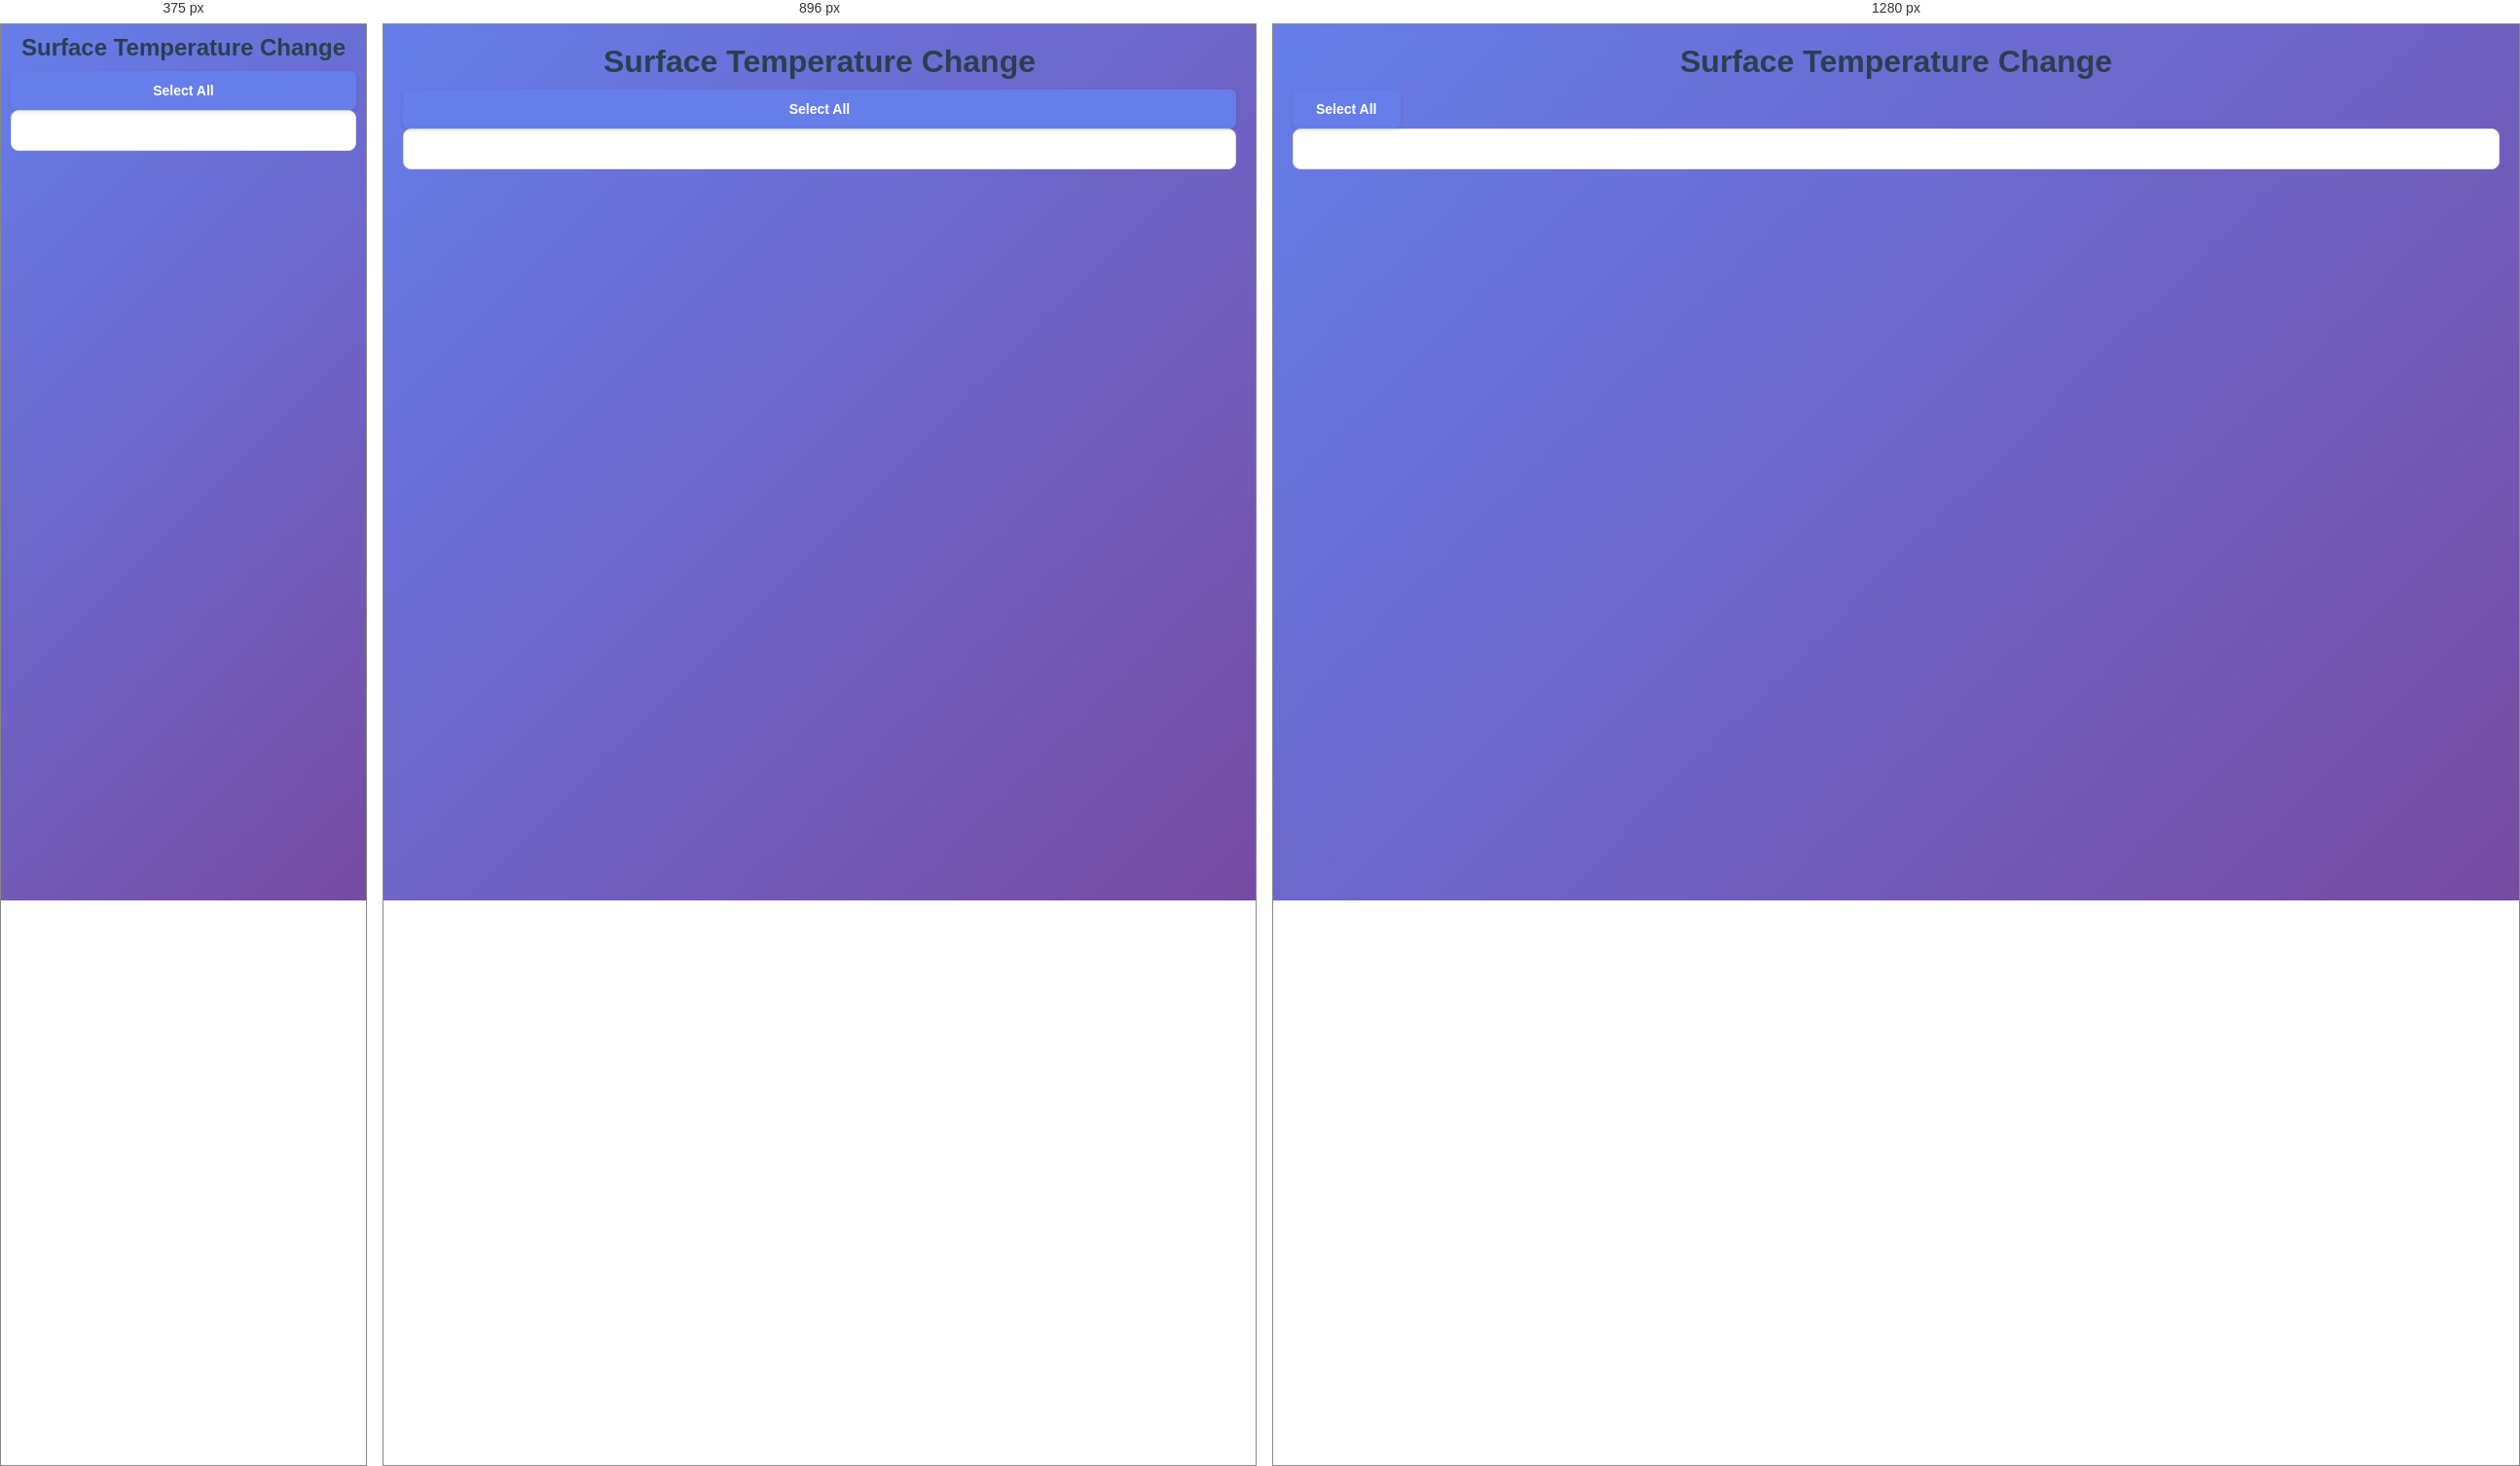
Rendered at 375 px, 896 px and 1280 px, left to right.

<!-- file: index.html -->
<!DOCTYPE html>
<html lang="en">
<head>
  <meta charset="UTF-8" />
  <meta name="viewport" content="width=device-width, initial-scale=1.0" />
  <title>Surface Temperature Change</title>
  <link rel="stylesheet" href="style.css" />
  <script src="https://d3js.org/d3.v7.min.js"></script>
  <script src="project3.js" type="module"></script>
</head>
<body>
  <h1>Surface Temperature Change</h1>

  <div id="controls">
    <button id="selectAllBtn">Select All</button>
    <button id="backButton" style="display:none;">← Back to Continents</button>
  </div>

  <div id="chart-container">
    <div id="chart"></div>
    <div id="legend-container">
      <div id="legend"></div>
    </div>
  </div>

  <script src="script.js"></script>
</body>
</html>


/* @media block from style.css */
@media (max-width: 1024px) {
    .controls {
        flex-direction: column;
    }
    
    .button-group {
        flex-direction: column;
        width: 100%;
    }
    
    button {
        width: 100%;
    }
}

/* @media block from style.css */
@media (max-width: 768px) {
    body {
        padding: 10px;
    }
    
    .container {
        padding: 15px;
    }
    
    h1 {
        font-size: 24px;
    }
    
    .subtitle {
        font-size: 12px;
    }
    
    .button-group {
        flex-direction: column;
    }
}